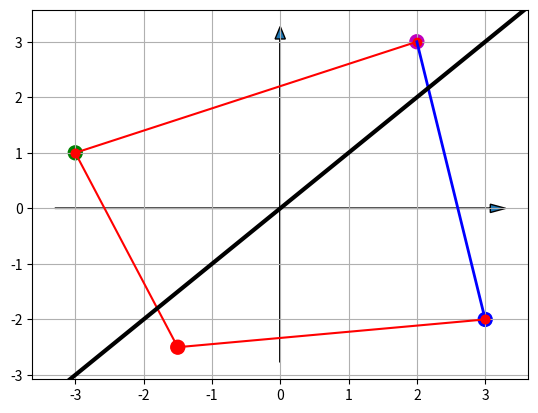

This figure's Python source:
from pylab import *
import matplotlib.pyplot as plt

x = [2,-3,-1.5,3]
y = [3,1,-2.5,-2]
color=['m','g','r','b']
fig = plt.figure()
ax = fig.add_subplot(111)
scatter(x,y, s=100 ,marker='o', c=color)

# Döngüdeki taşma sorunu halloldu
for i in range(len(x)):
    plt.plot(x[i:i+2], y[i:i+2], 'ro-')

    if i == 0:
        plt.plot([x[0], x[3]], [y[0], y[3]], 'b-', lw=2)

left, right = ax.get_xlim()
low, high = ax.get_ylim()

arrow(left, 0, right - left, 0, length_includes_head=True, head_width=0.15)
arrow(0, low, 0, high - low, length_includes_head=True, head_width=0.15)

xpoints = ypoints = ax.get_xlim()
ax.plot(xpoints, ypoints, linestyle='-', color='k', lw=3, scalex=False, scaley=False)

# Grid daha net görünsün diye
grid(True)

show()
